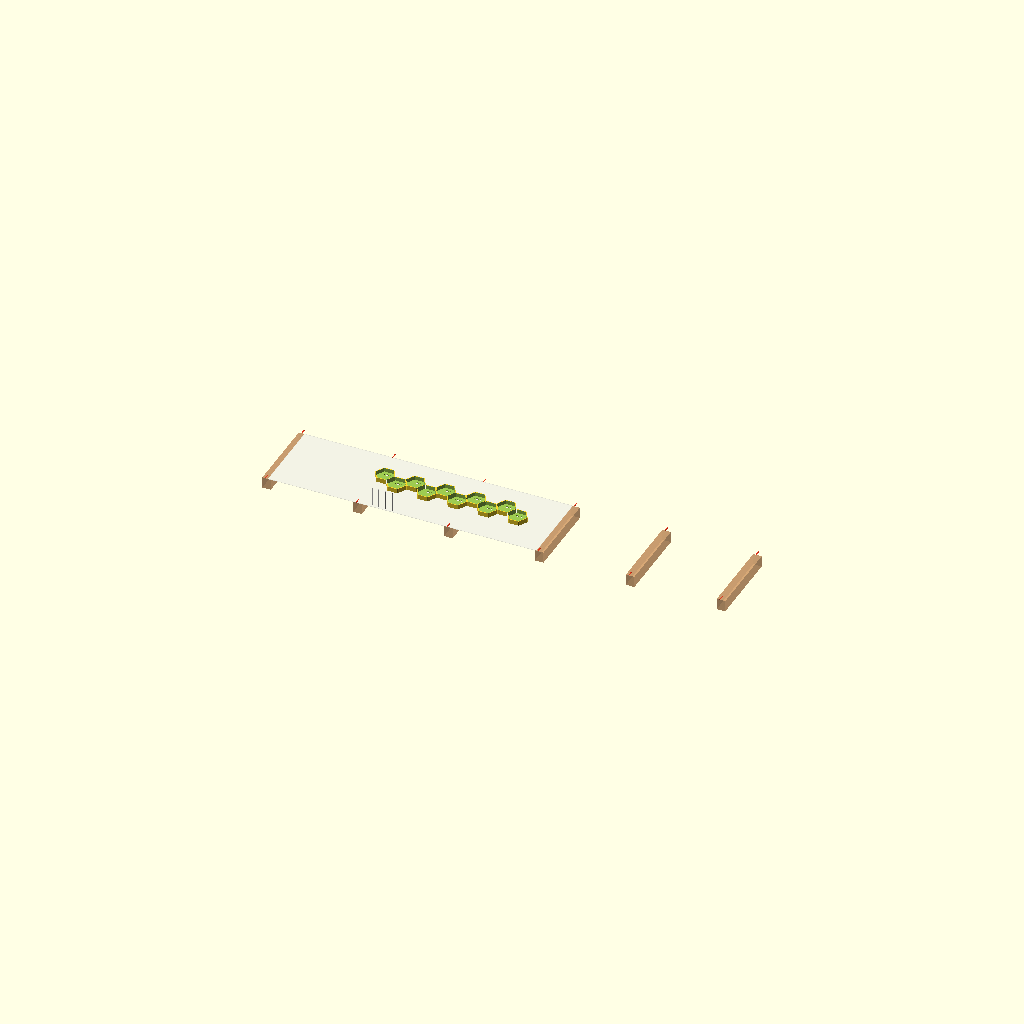
Cell 1 — every parameter at its default value.
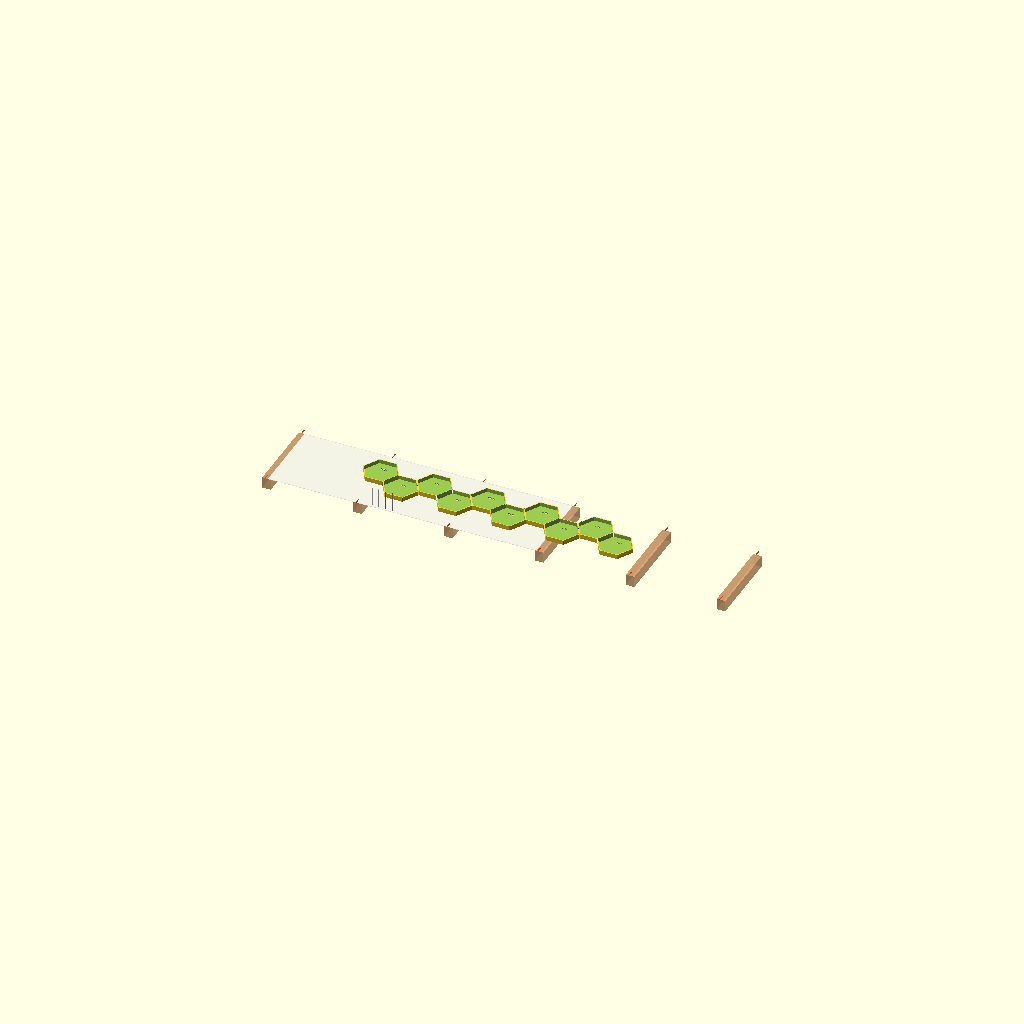
Cell 2: HEX_RADIUS = 80 (everything else at default).
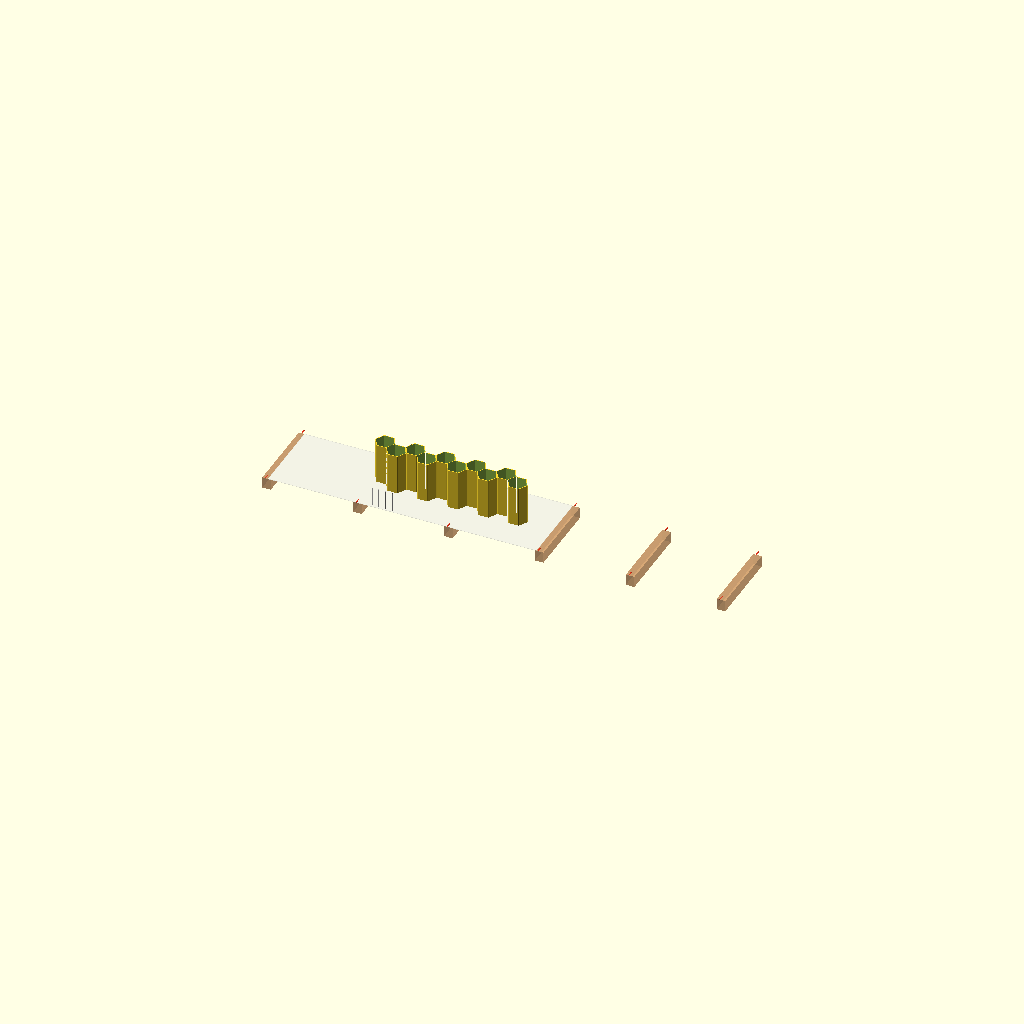
Cell 3 — SHELF_DEPTH set to 180, the other parameters unchanged.
All cells are drawn from one camera (rotation 55°, 0°, 25°, orthographic, colour scheme Cornfield), so only the parameter changes between them.
Source of the model, 3Dstuff/hexagShelves/five_modules.scad:
/* ==============================================================================
   5-MODULE DIAGONAL HONEYCOMB WALL SHELF WITH 16-INCH STUD VISUALIZER & DOWELS
   ==============================================================================
   - Renders 5 modules side-by-side forming a continuous 10-hexagon zigzag band.
   - Sized perfectly (HEX_RADIUS = 45.155 mm) so that 3 modules cover exactly
     16 inches horizontally.
   - Touching on the upper-left to bottom-right sloped faces.
   - Flat floors alternate vertically by exactly half a hexagon height.
   - No tongue-and-groove or visible interlocking joints.
   - Features clever, invisible vertical half-cylindrical grooves on outer sloped
     mating faces. Sliding a 3D-printed alignment pin (dowel) from the back locks 
     them together in perfect alignment.
   - Includes wood stud visualizers spaced at 16 inches.
   - Simulates anchoring points and dynamically color-codes screws:
     * Silver/Shiny = Screws anchoring directly into a solid wood stud (ideal!)
       Only one in three modules needs to be fastened to studs (e.g. Module 1 and 4)!
     * Yellow/Orange = Drywall anchors (rendered as backup if you wish to use them)
   - Slide the assembly horizontally with 'WALL_OFFSET_X' to align slots with studs.
   ============================================================================== */

// [VISUALIZATION CONFIGURATION]
// Slide the entire shelf assembly horizontally to align slots with studs (in mm)
WALL_OFFSET_X = 67.7325; // [-200:1:500]

// Show the 16" studs behind the wall
SHOW_WALL_STUDS = true;

// Show screws & anchors inside the back wall mounting slots
SHOW_SCREWS_AND_ANCHORS = true;

// Render 3D printed alignment pins (dowels) next to the assembly
RENDER_ALIGNMENT_PINS = true;

// [HEXAGON DIMENSIONS]
// Circumradius of each hexagon (in mm). 45.155mm makes 3 modules span exactly 16 inches.
HEX_RADIUS = 45.155; // [35:0.1:80]

// Shelf depth extending from wall (in mm)
SHELF_DEPTH = 20.0; // [60:5:180]

// Perimeter and divider wall thickness (in mm)
WALL_THICKNESS = 3.6; // [2.5:0.2:6.0]

// Solid rear back wall thickness (in mm)
BACK_WALL_THICKNESS = 3.0; // [2.0:0.5:6.0]

// Fillet / corner radius on hexagon vertices (in mm)
CORNER_RADIUS = 3.0; // [0:0.5:8]

// [WALL MOUNTING CONFIGURATION]
// Enable mounting screw holes in the solid back wall
ENABLE_WALL_MOUNTS = true;

// Screw shank diameter (in mm, #8 wood screw = 4.2mm, #10 = 4.8mm)
SCREW_SHANK_DIA = 4.5; // [3:0.5:6]

// Screw head diameter for countersink / keyhole (in mm)
SCREW_HEAD_DIA = 9.2; // [7:0.5:12]

// Stud adjustment slot width (in mm, gives horizontal leeway to hit 16" studs)
STUD_SLOT_LENGTH = 22.0; // [10:2:35]

// [CLEVER SIDE-ALIGNMENT CONNECTORS]
// Radius of the alignment pin (in mm). 2.0mm = 4.0mm diameter pin.
PIN_RADIUS = 2.0; // [1.0:0.1:3.5]

// Depth of the pin groove from the back (in mm). Stops 10mm from the front to be invisible.
GROOVE_DEPTH = 90.0; // [30:5:170]

$fn = $preview ? 36 : 60;

// ==============================================================================
// GEOMETRY & ALIGNMENT RESOLVERS
// ==============================================================================

inrad = HEX_RADIUS * cos(30);

// Coordinates of the 2-Hex Diagonal Cluster
// Hex 1 is on upper-left, Hex 2 is on bottom-right
function get_hex_centers(r = HEX_RADIUS) = [
    [-0.75 * r, inrad / 2], // Upper-left (high shelf)
    [0.75 * r, -inrad / 2]  // Bottom-right (low shelf)
];

module single_hex_2d(r, corner_r = CORNER_RADIUS) {
    if (corner_r > 0) {
        offset(r = corner_r) offset(delta = -corner_r) circle(r = r, $fn = 6);
    } else {
        circle(r = r, $fn = 6);
    }
}

// Full outer envelope (2D)
module cluster_outer_2d(r = HEX_RADIUS) {
    pts = get_hex_centers(r);
    union() {
        for (p = pts) {
            translate(p) single_hex_2d(r, CORNER_RADIUS);
        }
    }
}

// Inner open cavities (2D)
module cluster_inner_2d(r = HEX_RADIUS, wall = WALL_THICKNESS) {
    pts = get_hex_centers(r);
    union() {
        for (p = pts) {
            translate(p) single_hex_2d(r - wall, max(0, CORNER_RADIUS - wall));
        }
    }
}

// Mounting screw slot
module wall_mount_slot(back_thick = BACK_WALL_THICKNESS) {
    union() {
        // Screw shank slot
        hull() {
            translate([-STUD_SLOT_LENGTH / 2, 0, -1]) cylinder(r = SCREW_SHANK_DIA / 2, h = back_thick + 2, $fn = 24);
            translate([STUD_SLOT_LENGTH / 2, 0, -1]) cylinder(r = SCREW_SHANK_DIA / 2, h = back_thick + 2, $fn = 24);
        }
        // Front countersink recess for screw head (inside the shelf cell)
        translate([0, 0, back_thick - 1.6]) {
            hull() {
                translate([-STUD_SLOT_LENGTH / 2, 0, 0]) cylinder(r = SCREW_HEAD_DIA / 2, h = back_thick, $fn = 24);
                translate([STUD_SLOT_LENGTH / 2, 0, 0]) cylinder(r = SCREW_HEAD_DIA / 2, h = back_thick, $fn = 24);
            }
        }
    }
}

// Apply mounting holes to the solid back wall
module apply_wall_mount_holes(r = HEX_RADIUS) {
    pts = get_hex_centers(r);
    for (p = pts) {
        // Place mount hole near the upper center of each hexagon
        translate([p[0], p[1] + inrad * 0.45, 0]) {
            wall_mount_slot(BACK_WALL_THICKNESS);
        }
    }
}

// Build the 2-hex shelf module in 3D
module diagonal_hex_shelf(r = HEX_RADIUS, depth_z = SHELF_DEPTH) {
    difference() {
        // 1. Solid Outer Shell & Solid Back Wall
        linear_extrude(height = depth_z) {
            cluster_outer_2d(r);
        }
        
        // 2. Hollow Out Cavities (Leaves solid back wall)
        translate([0, 0, BACK_WALL_THICKNESS]) {
            linear_extrude(height = depth_z + 1) {
                cluster_inner_2d(r, WALL_THICKNESS);
            }
        }
        
        // 3. Mounting Screw Holes through the Back Wall
        if (ENABLE_WALL_MOUNTS) {
            apply_wall_mount_holes(r);
        }
        
        // 4. Clever invisible side-alignment grooves (vertical half-cylinders)
        // Stops 10mm from front face to be 100% hidden.
        // Left sloped mating face groove (at [-1.5 * r, 0])
        translate([-1.5 * r, 0, -1]) {
            cylinder(r = PIN_RADIUS, h = GROOVE_DEPTH + 1, $fn = 24);
        }
        // Right sloped mating face groove (at [1.5 * r, 0])
        translate([1.5 * r, 0, -1]) {
            cylinder(r = PIN_RADIUS, h = GROOVE_DEPTH + 1, $fn = 24);
        }
    }
}

// Alignment Pin (Dowel) model
module connection_pin(dia = PIN_RADIUS * 2, len = GROOVE_DEPTH - 2) {
    color([0.7, 0.7, 0.7]) {
        // Slightly reduced diameter for print tolerance
        p_r = dia/2 - 0.15;
        // Chamfered ends for smooth insertion
        cylinder(r1 = p_r - 0.3, r2 = p_r, h = 1.5, $fn = 24);
        translate([0, 0, 1.5]) cylinder(r = p_r, h = len - 3.0, $fn = 24);
        translate([0, 0, len - 1.5]) cylinder(r1 = p_r, r2 = p_r - 0.3, h = 1.5, $fn = 24);
    }
}

// ==============================================================================
// 16-INCH STUD ALIGNMENT & ANCHORING SIMULATOR
// ==============================================================================

STUD_SPACING_MM = 16 * 25.4; // 406.4 mm
STUD_WIDTH_MM = 1.5 * 25.4;  // 38.1 mm
STUD_HEIGHT_MM = 350.0;

// Helper to sum a list in OpenSCAD
function sum_list(list, i=0, total=0) = 
    (i >= len(list)) ? total : sum_list(list, i + 1, total + list[i]);

// Check if a given X position (relative to wall origin) overlaps any 16" stud
function overlaps_stud(x, slot_len = STUD_SLOT_LENGTH) = 
    let(
        overlaps = [for (s = [-2:8]) 
            let(stud_center = s * STUD_SPACING_MM)
            (abs(x - stud_center) <= (STUD_WIDTH_MM / 2 + slot_len / 2)) ? 1 : 0
        ]
    )
    sum_list(overlaps) > 0;

// Finds the closest stud index and its center coordinate
function get_closest_stud_info(x) =
    let(
        s_idx = round(x / STUD_SPACING_MM),
        stud_center = s_idx * STUD_SPACING_MM,
        dist = x - stud_center
    )
    [s_idx, stud_center, dist];

// Draw 3D screws or drywall anchors
module render_screw_or_anchor(x_pos, is_stud_match) {
    if (is_stud_match) {
        // Render a wood screw (Silver/Metal)
        color([0.85, 0.85, 0.88]) {
            // Screw head
            translate([0, 0, BACK_WALL_THICKNESS - 1.0]) {
                cylinder(r = SCREW_HEAD_DIA / 2, h = 1.5, $fn = 16);
                // Screw head groove
                translate([0, 0, 1.5]) cube([SCREW_HEAD_DIA * 0.8, 1.0, 0.5], center = true);
            }
            // Screw shank extending through the back wall and deep into the stud
            translate([0, 0, -25]) cylinder(r = SCREW_SHANK_DIA / 2, h = 30, $fn = 12);
        }
    } else {
        // Render a plastic drywall anchor (Yellow/Orange)
        color([1.0, 0.85, 0.3]) {
            // Anchor flange
            translate([0, 0, 0.2]) cylinder(r = SCREW_HEAD_DIA / 2 * 1.1, h = 0.8, $fn = 16);
            // Anchor body split expansion sleeve
            translate([0, 0, -20]) cylinder(r = SCREW_SHANK_DIA / 2 * 1.6, h = 20, $fn = 12);
        }
    }
}

// ==============================================================================
// MAIN ASSEMBLY & VISUALIZER
// ==============================================================================

// Translate the entire shelf system by the user-defined offset
translate([WALL_OFFSET_X, 0, 0]) {
    
    // Loop through the 5 modules and place them side-by-side
    for (m = [0 : 4]) {
        mod_x = m * 3.0 * HEX_RADIUS;
        
        // Alternating color scheme for visual clarity
        color_val = (m % 2 == 0) ? [0.18, 0.72, 0.62, 0.95] : [0.22, 0.48, 0.78, 0.95];
        
        translate([mod_x, 0, 0]) {
            diagonal_hex_shelf(HEX_RADIUS, SHELF_DEPTH);
            
            // Console reports and anchor markers
            if (SHOW_SCREWS_AND_ANCHORS) {
                pts = get_hex_centers(HEX_RADIUS);
                
                // Hex 1 (Upper-Left)
                let(
                    hx = mod_x + pts[0][0],
                    hy = pts[0][1] + inrad * 0.45,
                    abs_x = WALL_OFFSET_X + hx,
                    stud_info = get_closest_stud_info(abs_x),
                    stud_idx = stud_info[0],
                    stud_center = stud_info[1],
                    dist = stud_info[2],
                    has_stud = overlaps_stud(abs_x)
                ) {
                    // Position inside the back wall slot
                    translate([pts[0][0], hy, 0]) {
                        // For visualization: only mount screw if we hit a stud
                        // or if we decide to anchor it. By default, user wants only 1 in 3 modules to be fastened.
                        // We will render screws where they hit studs!
                        if (has_stud) {
                            render_screw_or_anchor(abs_x, true);
                            // Highlight matching anchoring points in 3D
                            color([0.2, 1.0, 0.2, 0.8]) translate([0, 0, -5]) cylinder(r = 8, h = 2, center = true);
                        }
                    }
                }
                
                // Hex 2 (Bottom-Right)
                let(
                    hx = mod_x + pts[1][0],
                    hy = pts[1][1] + inrad * 0.45,
                    abs_x = WALL_OFFSET_X + hx,
                    stud_info = get_closest_stud_info(abs_x),
                    stud_idx = stud_info[0],
                    stud_center = stud_info[1],
                    dist = stud_info[2],
                    has_stud = overlaps_stud(abs_x)
                ) {
                    // Position inside the back wall slot
                    translate([pts[1][0], hy, 0]) {
                        if (has_stud) {
                            render_screw_or_anchor(abs_x, true);
                            // Highlight matching anchoring points in 3D
                            color([0.2, 1.0, 0.2, 0.8]) translate([0, 0, -5]) cylinder(r = 8, h = 2, center = true);
                        }
                    }
                }
            }
        }
    }
}

// Render the 3D-printed alignment pins on the side for visual reference/printing
if (RENDER_ALIGNMENT_PINS) {
    // We need 4 alignment pins for 5 modules
    for (p_idx = [0:3]) {
        translate([WALL_OFFSET_X + p_idx * 30, -180, 0]) {
            connection_pin();
        }
    }
}

// ==============================================================================
// STATIONARY WALL & STUD PREVIEW (Does not move with WALL_OFFSET_X)
// ==============================================================================

if (SHOW_WALL_STUDS) {
    // 1. Semi-transparent Wall Surface Background
    color([0.9, 0.9, 0.9, 0.3]) {
        translate([200, 0, -10]) cube([1200, STUD_HEIGHT_MM, 2], center = true);
    }
    
    // 2. 16-Inch Wall Studs (at 0, 16", 32", 48", etc.)
    for (s = [-1 : 4]) {
        stud_x = s * STUD_SPACING_MM;
        
        // Render wood 2x4 stud
        color([0.82, 0.62, 0.42, 0.7]) {
            translate([stud_x, 0, -35]) {
                cube([STUD_WIDTH_MM, STUD_HEIGHT_MM, 50], center = true);
            }
        }
        
        // 3. Bold Marker Line and Label at the top/bottom of each stud
        color([0.9, 0.2, 0.1, 0.9]) {
            translate([stud_x, -STUD_HEIGHT_MM/2, 0]) {
                cube([4, 25, 2], center = true);
            }
            translate([stud_x, STUD_HEIGHT_MM/2, 0]) {
                cube([4, 25, 2], center = true);
            }
        }
    }
}

// Print detailed alignment guide to the console
echo("===============================================================================");
echo("16-INCH STUD ALIGNMENT REPORT (3 MODULES SPAN 16 INCHES):");
echo("Each module is connected via sliding rear alignment pins (dowels).");
echo("Screws are only needed on modules that line up with solid wall studs!");
echo(str("Current Horizontal Offset: ", WALL_OFFSET_X, " mm"));
echo("===============================================================================");
for (m = [0 : 4]) {
    mod_x = m * 3.0 * HEX_RADIUS;
    pts = get_hex_centers(HEX_RADIUS);
    
    // Hex 1
    let(
        hx = mod_x + pts[0][0],
        abs_x = WALL_OFFSET_X + hx,
        stud_info = get_closest_stud_info(abs_x),
        has_stud = overlaps_stud(abs_x)
    ) {
        echo(str("Module ", m + 1, " (Left Hex): Wall X = ", round(abs_x), " mm | Closest Stud: #", stud_info[0], " at ", stud_info[1], " mm (dist: ", round(stud_info[2]), " mm) -> ", has_stud ? "[CONNECTED TO STUD - FASTEN WITH WOOD SCREW]" : "[No Stud - Float & Pin Connected]"));
    }
    
    // Hex 2
    let(
        hx = mod_x + pts[1][0],
        abs_x = WALL_OFFSET_X + hx,
        stud_info = get_closest_stud_info(abs_x),
        has_stud = overlaps_stud(abs_x)
    ) {
        echo(str("Module ", m + 1, " (Right Hex): Wall X = ", round(abs_x), " mm | Closest Stud: #", stud_info[0], " at ", stud_info[1], " mm (dist: ", round(stud_info[2]), " mm) -> ", has_stud ? "[CONNECTED TO STUD - FASTEN WITH WOOD SCREW]" : "[No Stud - Float & Pin Connected]"));
    }
}
echo("===============================================================================");
Parameter table extracted from the source (name, type, default, range or options):
WALL_OFFSET_X: number, default 67.7325, range -200 to 500, step 1
SHOW_WALL_STUDS: bool, default true
SHOW_SCREWS_AND_ANCHORS: bool, default true
RENDER_ALIGNMENT_PINS: bool, default true
HEX_RADIUS: number, default 45.155, range 35 to 80, step 0.1
SHELF_DEPTH: number, default 20, range 60 to 180, step 5
WALL_THICKNESS: number, default 3.6, range 2.5 to 6, step 0.2
BACK_WALL_THICKNESS: number, default 3, range 2 to 6, step 0.5
CORNER_RADIUS: number, default 3, range 0 to 8, step 0.5
ENABLE_WALL_MOUNTS: bool, default true
SCREW_SHANK_DIA: number, default 4.5, range 3 to 6, step 0.5
SCREW_HEAD_DIA: number, default 9.2, range 7 to 12, step 0.5
STUD_SLOT_LENGTH: number, default 22, range 10 to 35, step 2
PIN_RADIUS: number, default 2, range 1 to 3.5, step 0.1
GROOVE_DEPTH: number, default 90, range 30 to 170, step 5
